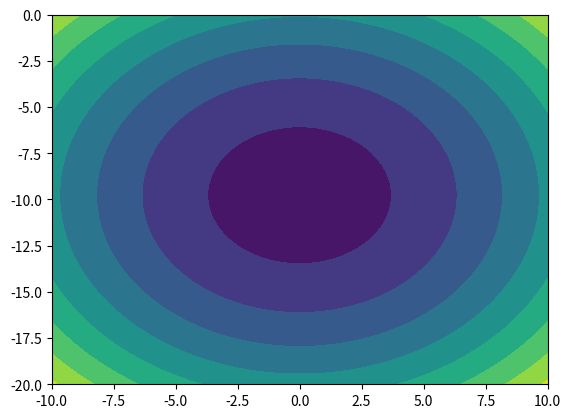

This figure's Python source:
import numpy as np
import pandas as pd
import os
import matplotlib.pyplot as plt



def action(ax, ay):
    mass = 1
    t1 = 0
    t2 = 3
    x1 = 0
    y1 = 1
    x2 = 10
    y2 = 0
    vx = (x2-x1)/(t2-t1) - 1/2.*ax*(t2-t1)
    vy = (y2-y1)/(t2-t1) - 1/2.*ay*(t2-t1)
    postime = np.linspace(0, t2-t1, 1000)
    
    xpos = x1 + vx*postime + 1/2*ax*postime**2
    vxpos = vx + ax*postime
    
    ypos = y1 + vy*postime + 1/2*ay*postime**2
    vypos = vy + ay*postime
    
    Lagrangian = 1/2*mass*( vxpos**2 + vypos**2) - mass*9.8*ypos
    return Lagrangian.sum()*(t2-t1)/1000

action_vectorized = np.vectorize(action)

Ax = np.linspace(-10,10,100)
Ay = np.linspace(-20, 0, 100)

X, Y = np.meshgrid(Ax, Ay)
Z = action_vectorized(X, Y)

plt.contourf(X,Y,Z)

plt.show()
    




